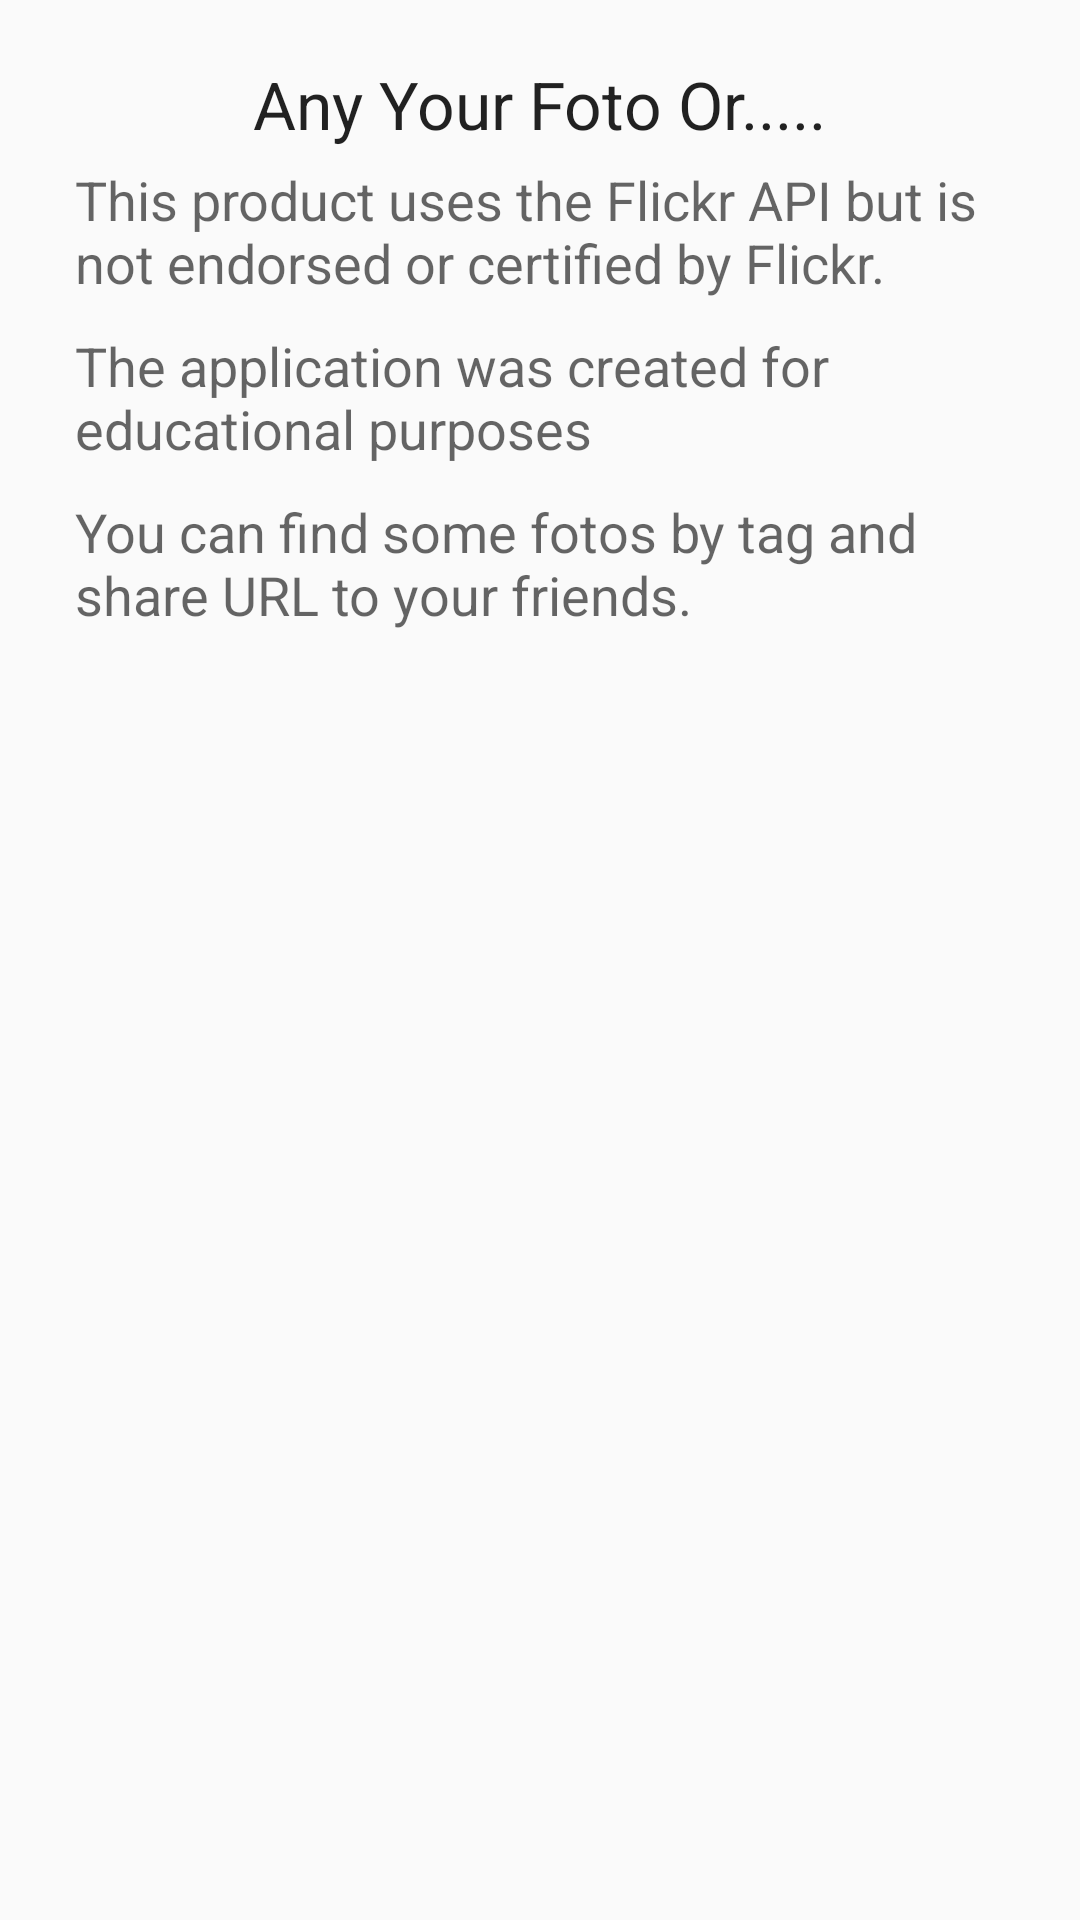

This screen was rendered from an Android layout file. Write that file and the resources it references.
<!-- AndroidManifest.xml: application theme CollapseActivityTheme -->
<!-- res/layout/dialog_about_app.xml -->
<?xml version="1.0" encoding="utf-8"?>
<LinearLayout xmlns:android="http://schemas.android.com/apk/res/android"
    android:layout_width="match_parent"
    android:layout_height="match_parent"
    android:orientation="vertical">

    <LinearLayout
        android:layout_width="wrap_content"
        android:layout_height="wrap_content"
        android:layout_margin="20dp"
        android:orientation="vertical">

        <TextView
            android:layout_width="wrap_content"
            android:layout_height="wrap_content"
            android:layout_gravity="center"
            android:text="@string/dialog_about_text1"
            android:textAppearance="@style/Base.TextAppearance.AppCompat.Large" />

        <TextView
            android:layout_width="wrap_content"
            android:layout_height="wrap_content"
            android:layout_gravity="center"
            android:layout_margin="5dp"
            android:text="@string/dialog_about_text2"
            android:textAppearance="@style/Base.TextAppearance.AppCompat.Medium" />

        <TextView
            android:layout_width="wrap_content"
            android:layout_height="wrap_content"
            android:layout_gravity="center"
            android:layout_margin="5dp"
            android:text="@string/dialog_about_text3"
            android:textAppearance="@style/Base.TextAppearance.AppCompat.Medium" />

        <TextView
            android:layout_width="wrap_content"
            android:layout_height="wrap_content"
            android:layout_gravity="center"
            android:layout_margin="5dp"
            android:text="@string/dialog_about_text4"
            android:textAppearance="@style/Base.TextAppearance.AppCompat.Medium" />



    </LinearLayout>


</LinearLayout>
<!-- resources referenced by this layout -->
<resources>
  <string name="dialog_about_text1">Any Your Foto Or.....</string>
  <string name="dialog_about_text2">This product uses the Flickr API but is not endorsed or certified by Flickr.</string>
  <string name="dialog_about_text3">The application was created for educational purposes</string>
  <string name="dialog_about_text4">You can find some fotos by tag and share URL to your friends.</string>
  <style name="CollapseActivityTheme" parent="Theme.AppCompat.Light.NoActionBar">
          
          <item name="android:windowTranslucentStatus">true</item>
          <item name="colorPrimary">@color/colorPrimary</item>
          <item name="colorPrimaryDark">@color/colorPrimaryDark</item>
          <item name="colorAccent">@color/colorAccent</item>
      </style>
  <color name="colorPrimary">#F44336</color>
  <color name="colorPrimaryDark">#D32F2F</color>
  <color name="colorAccent">#FFC107</color>
</resources>
